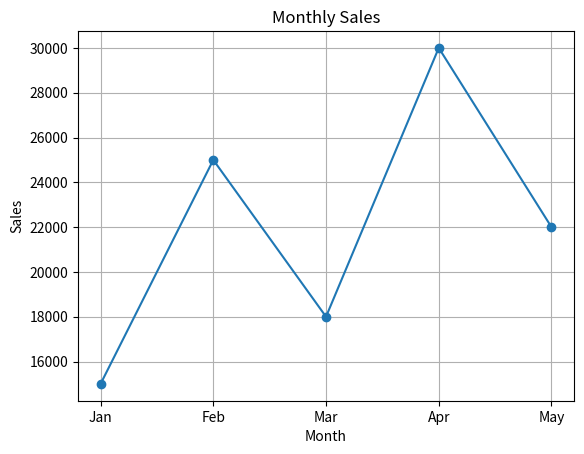

The matplotlib source for this figure:
import matplotlib.pyplot as plt

months = ["Jan", "Feb", "Mar", "Apr", "May"]
sales = [15000, 25000, 18000, 30000, 22000]

plt.plot(months, sales, marker="o")
plt.title("Monthly Sales")
plt.xlabel("Month")
plt.ylabel("Sales")
plt.grid(True)

plt.show()
